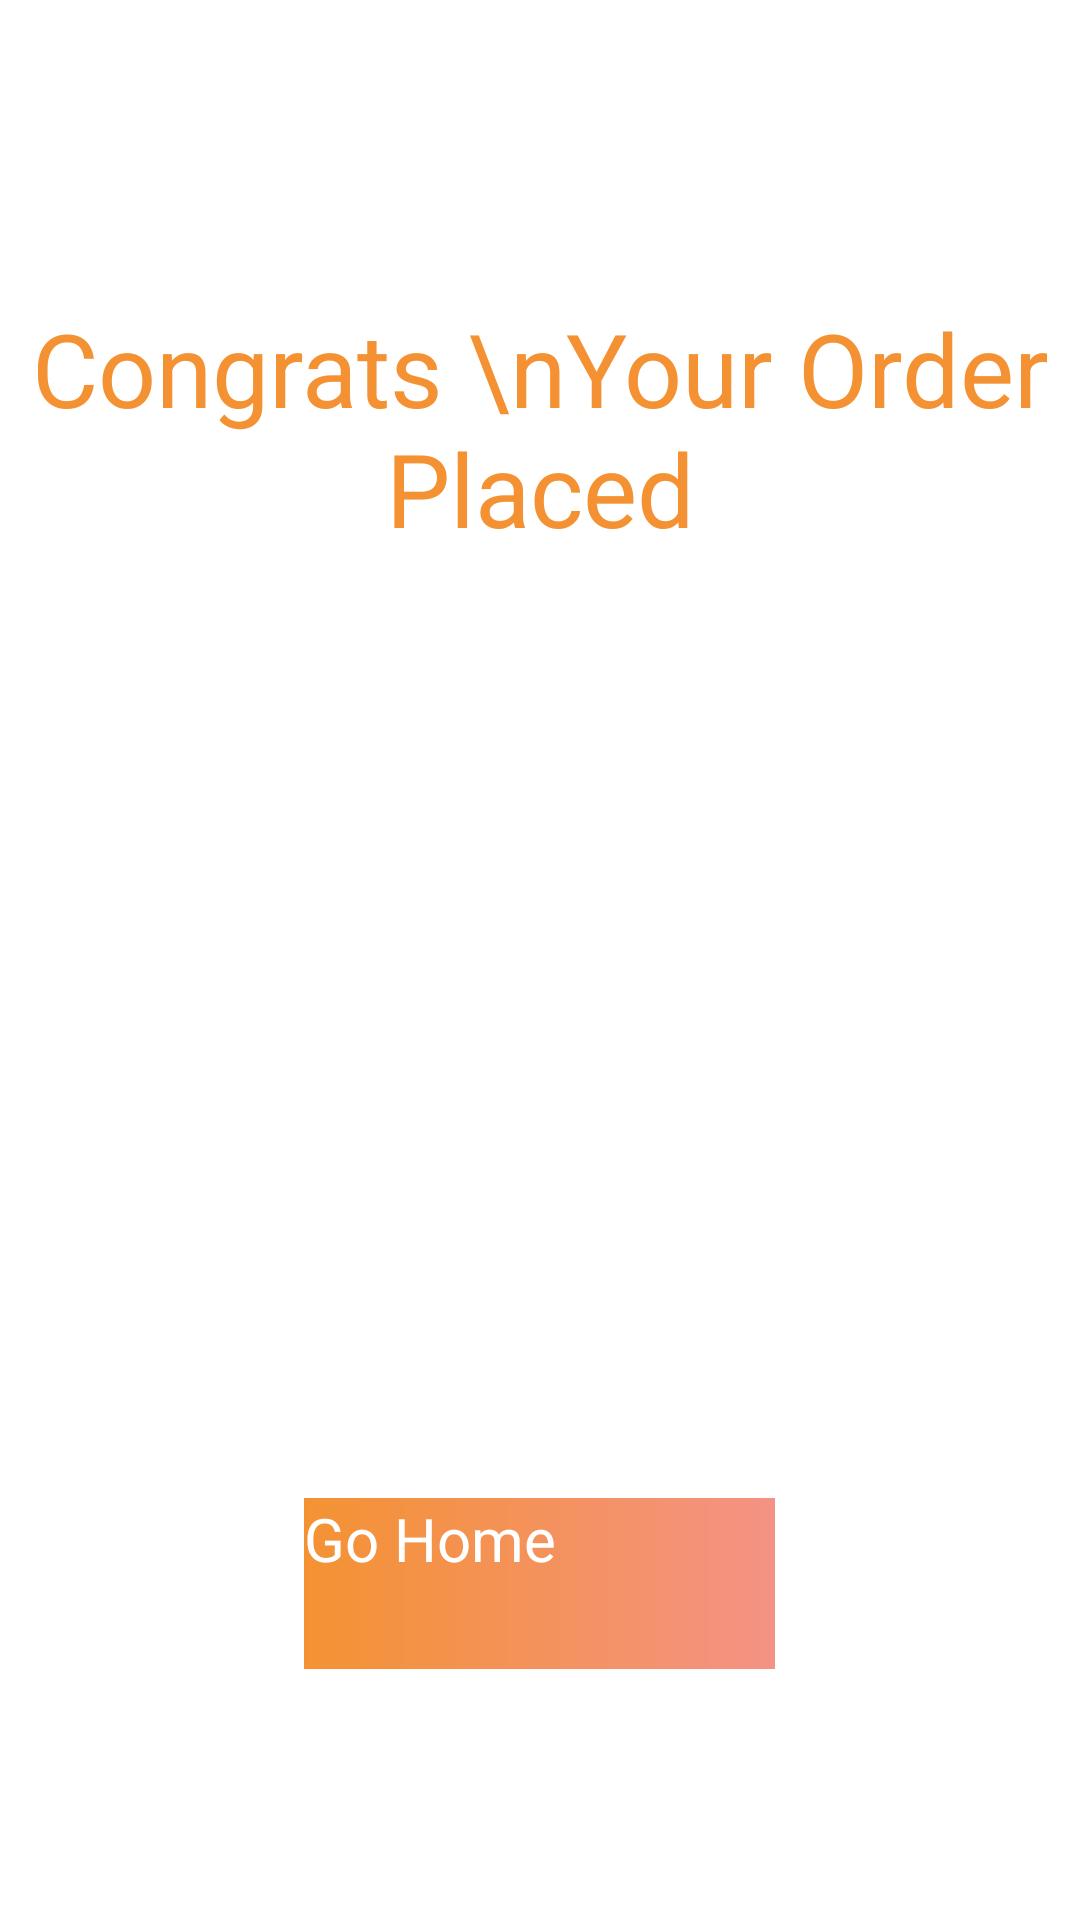

Write the Android layout XML for this screen, with the resource values it uses.
<!-- AndroidManifest.xml: application theme Theme.PizzaStore -->
<!-- res/layout/fragment_congrats_bottonm_sheet.xml -->
<?xml version="1.0" encoding="utf-8"?>
<FrameLayout xmlns:android="http://schemas.android.com/apk/res/android"
    xmlns:tools="http://schemas.android.com/tools"
    android:layout_width="match_parent"
    android:layout_height="match_parent"
    tools:context=".CongratsBottonmSheet">

    


    <LinearLayout
        android:layout_width="match_parent"
        android:layout_height="match_parent"
        android:orientation="vertical">

        <TextView
            android:layout_width="wrap_content"
            android:layout_height="wrap_content"
            android:layout_gravity="center_horizontal"
            android:layout_marginTop="100dp"
            android:text="Congrats \nYour Order Placed"
            android:textAlignment="center"
            android:textColor="@color/textcolor"
            android:textSize="34sp" />

        <ImageView
            android:id="@+id/imageView6"
            android:layout_width="250dp"
            android:layout_height="250dp"
            android:layout_gravity="center"
            android:layout_marginTop="32dp"
            android:src="@drawable/congratulation" />

        <androidx.appcompat.widget.AppCompatButton
            android:background="@drawable/gohomeshape"
            android:id="@+id/button6"
            android:layout_width="157dp"
            android:layout_height="57dp"
            android:textColor="@color/white"
            android:layout_gravity="center"
            android:textAllCaps="false"
            android:textSize="20dp"
            android:layout_marginTop="32dp"
            android:text="Go Home" />
    </LinearLayout>

</FrameLayout>
<!-- resources referenced by this layout -->
<resources>
  <color name="textcolor">#F49233</color>
  <color name="white">#FFFFFFFF</color>
  <!-- drawable gohomeshape (drawable) -->
  <?xml version="1.0" encoding="utf-8"?>
  <shape xmlns:android="http://schemas.android.com/apk/res/android">
      <gradient android:startColor="@color/startcolor"
          android:endColor="@color/endcolor"/>
  
  </shape>
  <color name="startcolor">#F49233</color>
  <color name="endcolor">#F49285</color>
</resources>
